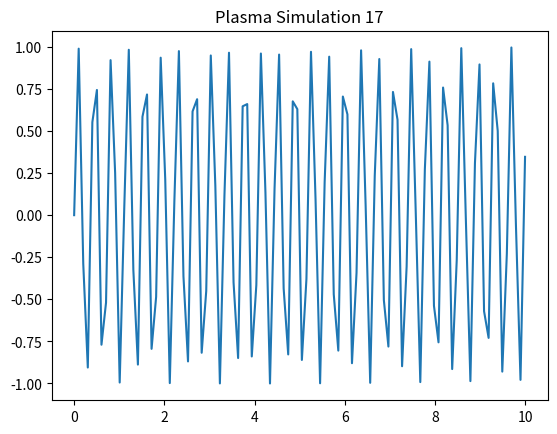

Source code (Python):
import numpy as np
import matplotlib.pyplot as plt
x = np.linspace(0, 10, 100)
y = np.sin(x * 17)
plt.plot(x, y)
plt.title('Plasma Simulation 17')
